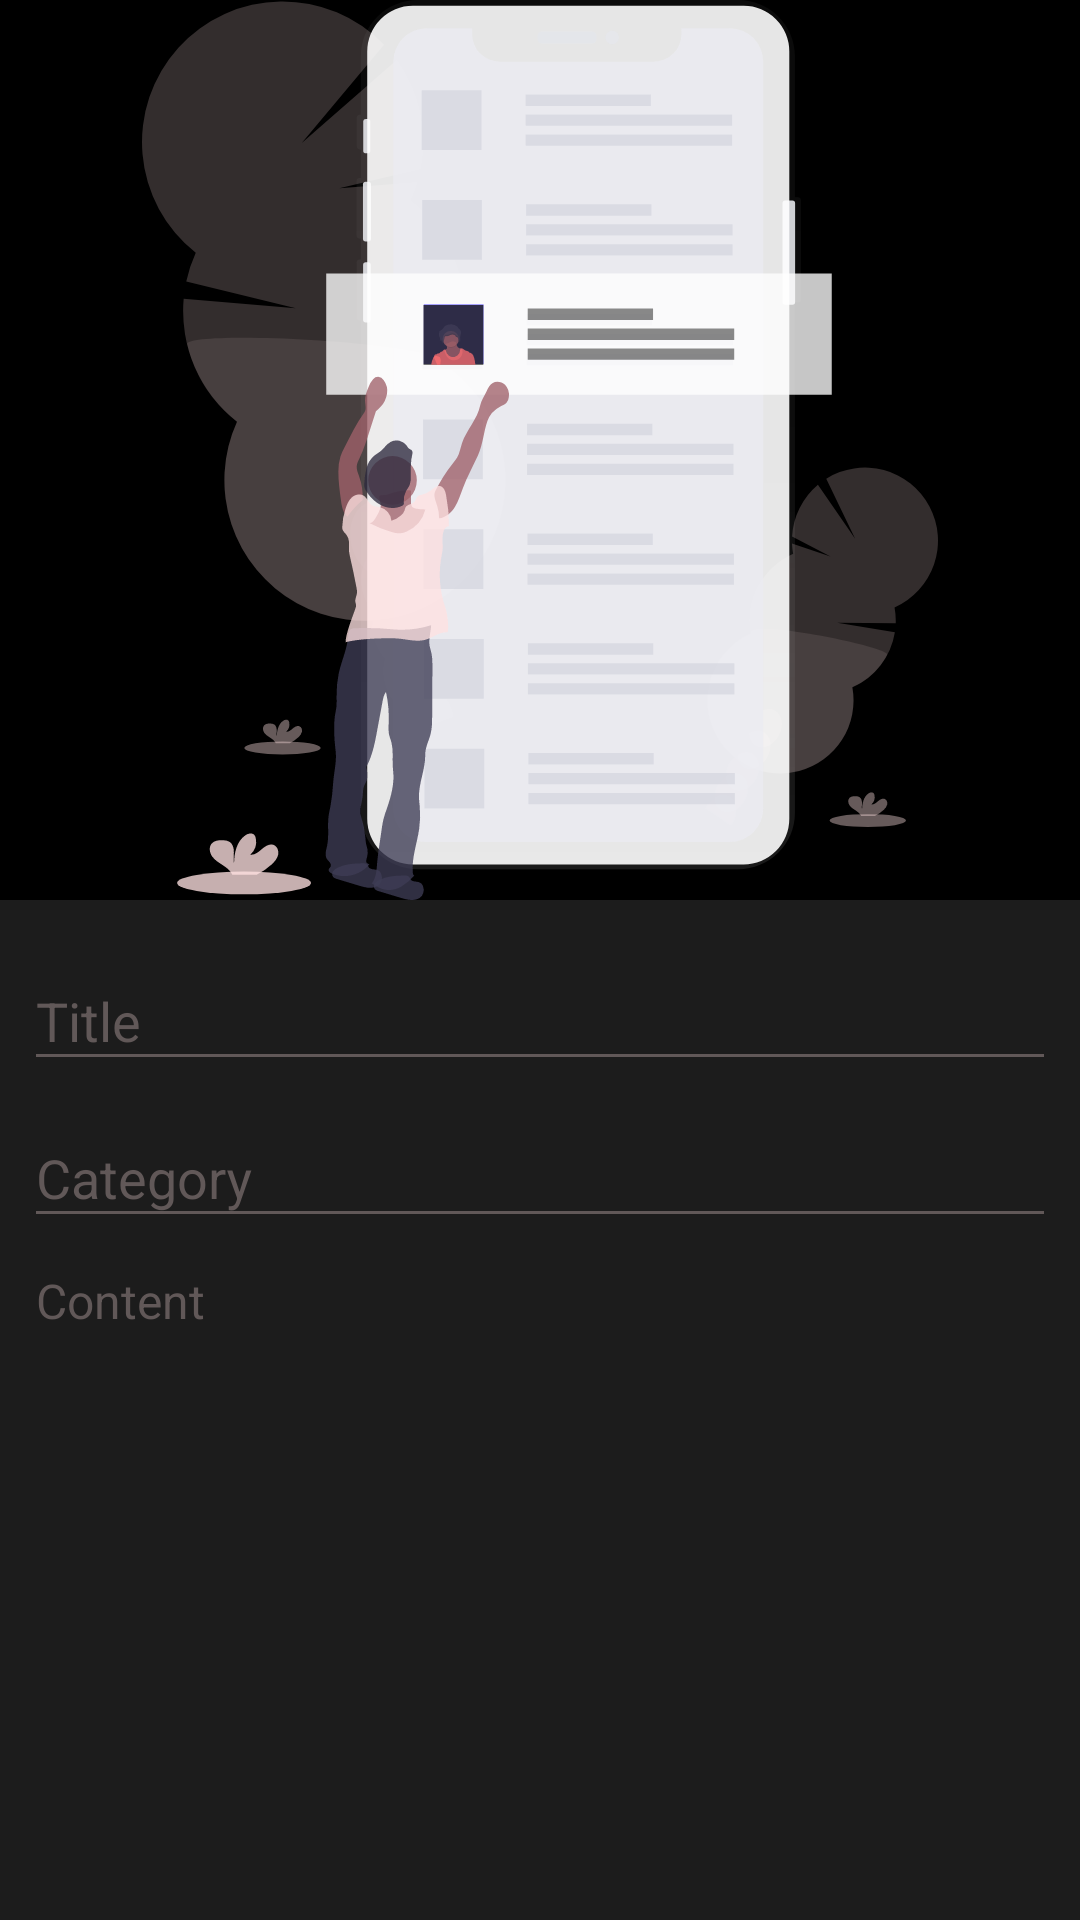

Write the Android layout XML for this screen, with the resource values it uses.
<!-- AndroidManifest.xml: application theme AppTheme -->
<!-- res/layout/activity_add_blog.xml -->
<?xml version="1.0" encoding="utf-8"?>


<androidx.coordinatorlayout.widget.CoordinatorLayout
    xmlns:android="http://schemas.android.com/apk/res/android"
    android:layout_width="match_parent"
    android:layout_height="match_parent"
    xmlns:app="http://schemas.android.com/apk/res-auto">
    <com.google.android.material.appbar.AppBarLayout
        android:layout_width="match_parent"
        android:layout_height="wrap_content"
        android:id="@+id/app_bar_layout"
        android:theme="@style/ThemeOverlay.AppCompat.Dark.ActionBar">

        <com.google.android.material.appbar.CollapsingToolbarLayout
            android:layout_width="match_parent"
            android:layout_height="wrap_content"
            app:layout_scrollFlags="scroll|snap|exitUntilCollapsed"
            app:contentScrim="@color/mainBackground"
            app:menu="@menu/add_blog_menu"
            >
            <ImageView
                android:layout_width="match_parent"
                android:layout_height="300dp"
                app:srcCompat="@drawable/ic_create_post_illustration"
                />

        </com.google.android.material.appbar.CollapsingToolbarLayout>
    </com.google.android.material.appbar.AppBarLayout>


    <androidx.core.widget.NestedScrollView
        android:layout_width="match_parent"
        android:layout_height="match_parent"
        android:background="@color/mainBackground"
        app:layout_behavior="@string/appbar_scrolling_view_behavior">
        <LinearLayout
            android:layout_width="match_parent"
            android:layout_height="match_parent"
            android:orientation="vertical"
            android:background="@color/mainBackground"
            android:padding="8dp">


            <com.google.android.material.textfield.TextInputLayout
                android:id="@+id/edit_text_title"
                android:layout_width="match_parent"
                android:layout_height="match_parent"
                android:textColorHint="@color/hintColor">

                <com.google.android.material.textfield.TextInputEditText
                    android:layout_width="match_parent"
                    android:layout_height="wrap_content"
                    android:textColor="@color/contentFont"
                    android:backgroundTint="@color/hintColor"
                    android:textSize="18sp"
                    android:hint="Title" />
            </com.google.android.material.textfield.TextInputLayout>


            <com.google.android.material.textfield.TextInputLayout
                android:id="@+id/edit_text_category"
                android:layout_width="match_parent"
                android:layout_height="wrap_content"
                android:textColorHint="@color/hintColor"
                >

                <com.google.android.material.textfield.TextInputEditText
                    android:layout_width="match_parent"
                    android:layout_height="wrap_content"
                    android:textColorHint="@color/hintColor"
                    android:textColor="@color/contentFont"
                    android:backgroundTint="@color/hintColor"
                    android:textSize="18sp"
                    android:textAllCaps="true"
                    android:hint="Category" />
            </com.google.android.material.textfield.TextInputLayout>

            <EditText
                android:id="@+id/edit_text_content"
                android:layout_width="match_parent"
                android:layout_height="wrap_content"
                android:hint="Content"
                android:textColorHint="@color/hintColor"
                android:textColor="@color/contentFont"
                android:textSize="16sp"
                android:backgroundTint="@android:color/transparent"
                android:inputType="textMultiLine"/>


        </LinearLayout>

    </androidx.core.widget.NestedScrollView>

</androidx.coordinatorlayout.widget.CoordinatorLayout>
<!-- resources referenced by this layout -->
<resources>
  <color name="contentFont">#C2C2C2</color>
  <color name="hintColor">#615858</color>
  <color name="mainBackground">#1C1C1C</color>
  <!-- drawable ic_create_post_illustration: vector/xml drawable (drawable, 31337 chars, omitted) -->
  <style name="AppTheme" parent="Theme.AppCompat.Light.DarkActionBar">
          
          <item name="colorPrimary">@color/colorPrimary</item>
          <item name="colorPrimaryDark">@color/colorPrimaryDark</item>
          <item name="colorAccent">@color/colorAccent</item>
      </style>
  <color name="colorPrimary">#000000</color>
  <color name="colorPrimaryDark">#1C1C1C</color>
  <color name="colorAccent">#E79898</color>
</resources>
